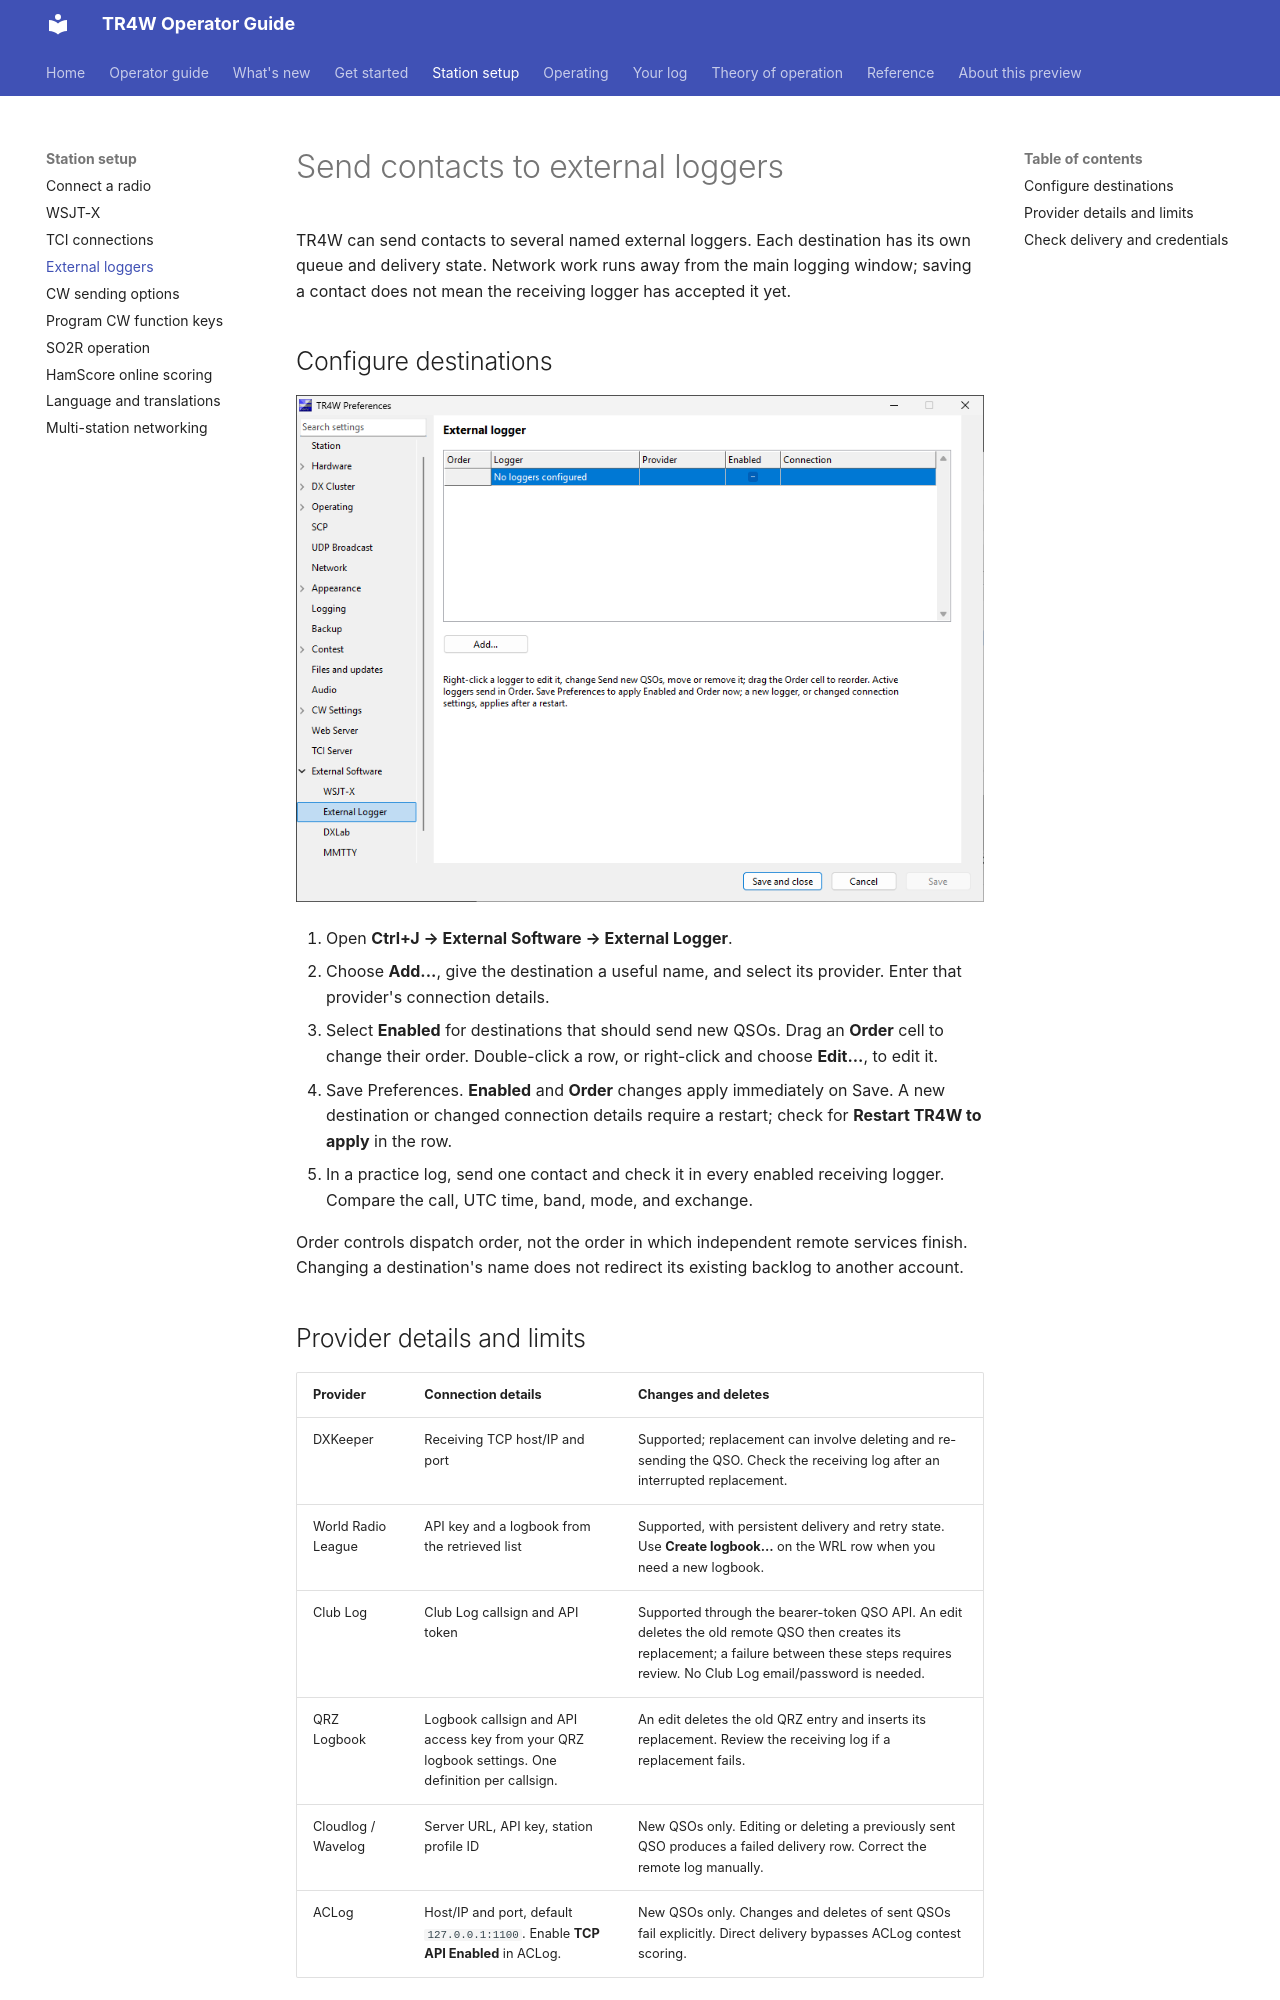

repository: TR4W/TR4W-D12 · page: station/external-loggers.html · generator: mkdocs

# Send contacts to external loggers

TR4W can send contacts to several named external loggers. Each destination has its own queue and delivery state. Network work runs away from the main logging window; saving a contact does not mean the receiving logger has accepted it yet.

## Configure destinations

![External Logger Preferences page with the Add button and columns for Order, Logger, Provider, Enabled, and Connection](../assets/v5.1.0/preferences-external-logger.png)

1. Open **Ctrl+J → External Software → External Logger**.
2. Choose **Add...**, give the destination a useful name, and select its provider. Enter that provider's connection details.
3. Select **Enabled** for destinations that should send new QSOs. Drag an **Order** cell to change their order. Double-click a row, or right-click and choose **Edit...**, to edit it.
4. Save Preferences. **Enabled** and **Order** changes apply immediately on Save. A new destination or changed connection details require a restart; check for **Restart TR4W to apply** in the row.
5. In a practice log, send one contact and check it in every enabled receiving logger. Compare the call, UTC time, band, mode, and exchange.

Order controls dispatch order, not the order in which independent remote services finish. Changing a destination's name does not redirect its existing backlog to another account.

## Provider details and limits

| Provider | Connection details | Changes and deletes |
| --- | --- | --- |
| DXKeeper | Receiving TCP host/IP and port | Supported; replacement can involve deleting and re-sending the QSO. Check the receiving log after an interrupted replacement. |
| World Radio League | API key and a logbook from the retrieved list | Supported, with persistent delivery and retry state. Use **Create logbook…** on the WRL row when you need a new logbook. |
| Club Log | Club Log callsign and API token | Supported through the bearer-token QSO API. An edit deletes the old remote QSO then creates its replacement; a failure between these steps requires review. No Club Log email/password is needed. |
| QRZ Logbook | Logbook callsign and API access key from your QRZ logbook settings. One definition per callsign. | An edit deletes the old QRZ entry and inserts its replacement. Review the receiving log if a replacement fails. |
| Cloudlog / Wavelog | Server URL, API key, station profile ID | New QSOs only. Editing or deleting a previously sent QSO produces a failed delivery row. Correct the remote log manually. |
| ACLog | Host/IP and port, default `127.0.0.1:1100`. Enable **TCP API Enabled** in ACLog. | New QSOs only. Changes and deletes of sent QSOs fail explicitly. Direct delivery bypasses ACLog contest scoring. |

The ACLog radio-control bridge is separate from the ACLog logger. The setup wizard can also configure an external logger.

For **Log4OM**, use TR4W's standard **UDP** contact-broadcast settings rather than adding an external-logger provider. New-QSO forwarding is documented in the change history; edit forwarding still needs verification.
